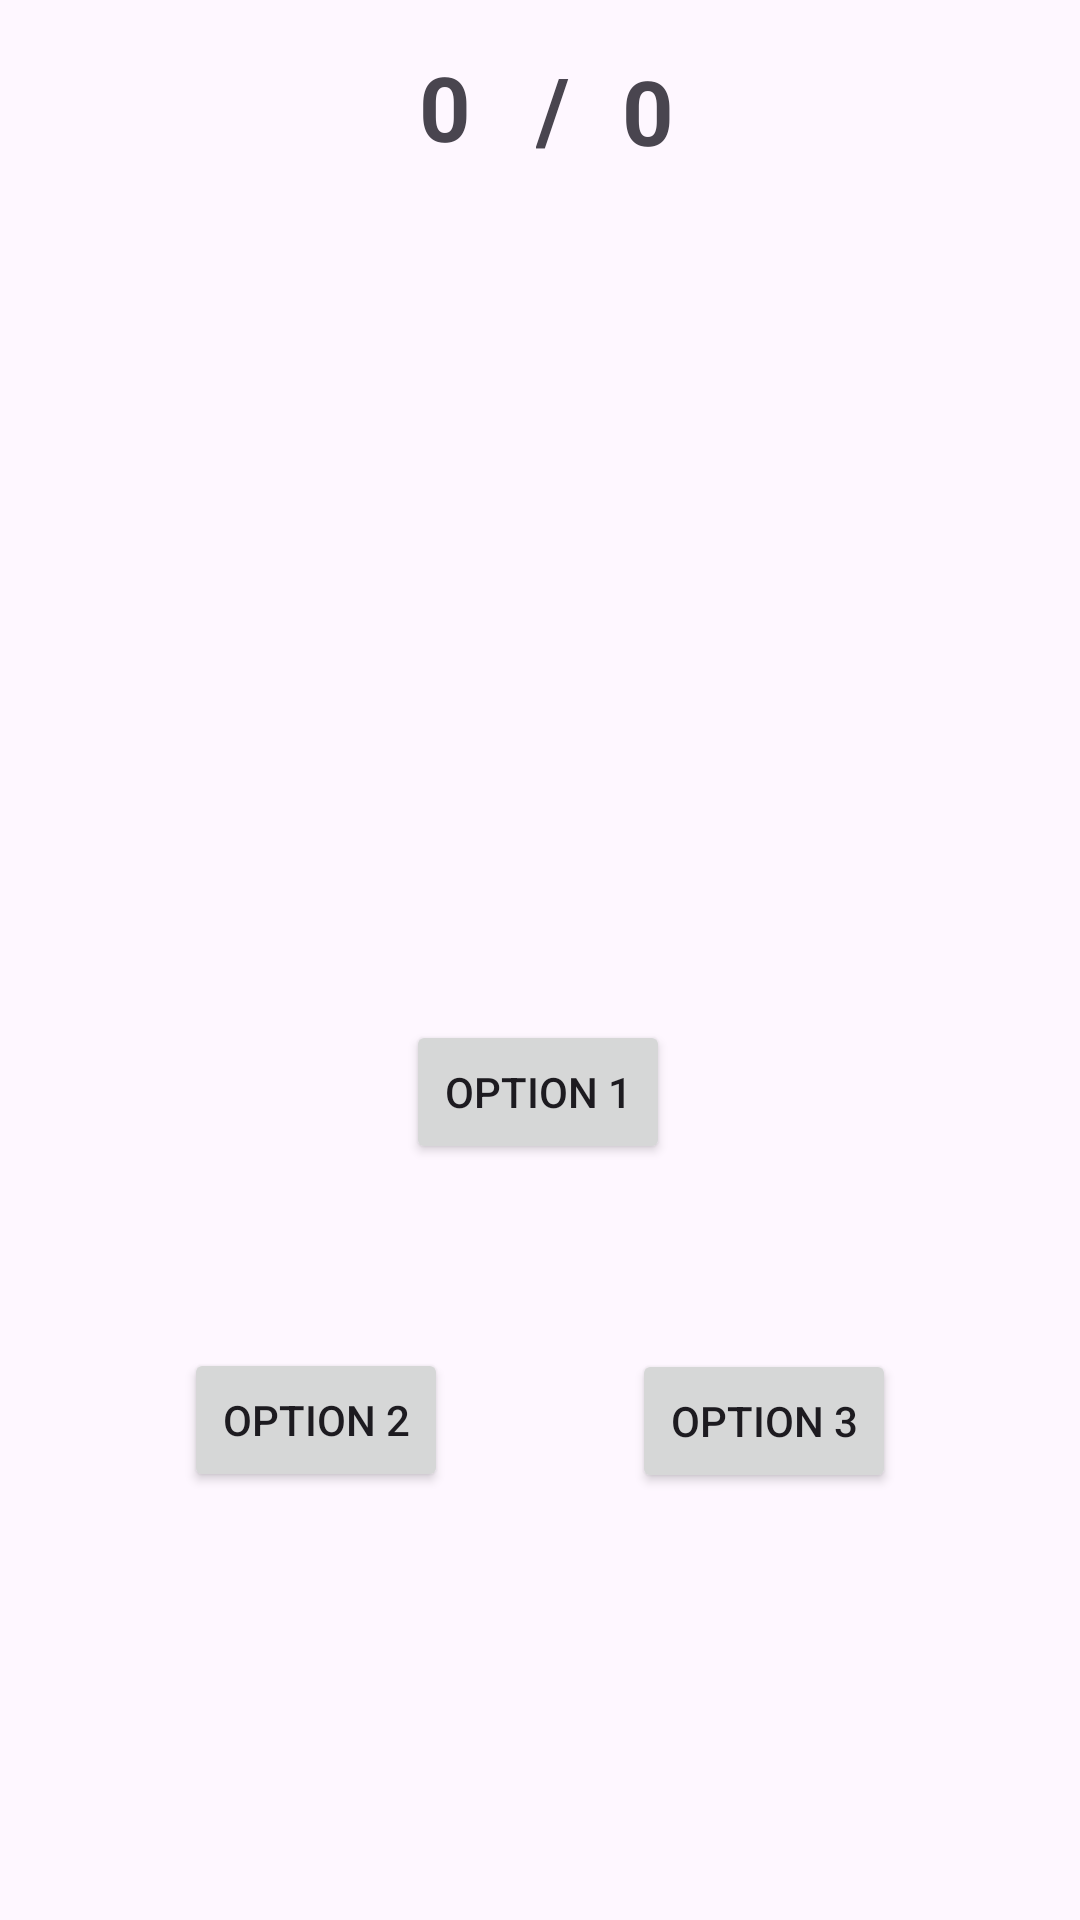

The Android layout XML behind this screen, and the referenced resources:
<!-- AndroidManifest.xml: application theme Theme.QuizAppOblig1 -->
<!-- res/layout/activity_quiz.xml -->
<?xml version="1.0" encoding="utf-8"?>
<androidx.constraintlayout.widget.ConstraintLayout xmlns:android="http://schemas.android.com/apk/res/android"
    xmlns:app="http://schemas.android.com/apk/res-auto"
    xmlns:tools="http://schemas.android.com/tools"
    android:layout_width="match_parent"
    android:layout_height="match_parent">

    <Button
        android:id="@+id/option3"
        android:layout_width="wrap_content"
        android:layout_height="wrap_content"
        android:text="Option 3"
        app:layout_constraintBottom_toBottomOf="parent"
        app:layout_constraintEnd_toEndOf="parent"
        app:layout_constraintHorizontal_bias="0.48"
        app:layout_constraintStart_toEndOf="@+id/option2"
        app:layout_constraintTop_toBottomOf="@+id/option1"
        app:layout_constraintVertical_bias="0.302" />

    <ImageView
        android:id="@+id/imageView"
        android:layout_width="250dp"
        android:layout_height="250dp"
        android:scaleType="fitCenter"
        app:layout_constraintBottom_toTopOf="@+id/option1"
        app:layout_constraintEnd_toEndOf="parent"
        app:layout_constraintHorizontal_bias="0.496"
        app:layout_constraintStart_toStartOf="parent"
        app:layout_constraintTop_toTopOf="parent"
        app:layout_constraintVertical_bias="0.624"
        app:srcCompat="@drawable/empty" />

    <Button
        android:id="@+id/option1"
        android:layout_width="wrap_content"
        android:layout_height="wrap_content"
        android:layout_marginBottom="252dp"
        android:text="Option 1"
        app:layout_constraintBottom_toBottomOf="parent"
        app:layout_constraintEnd_toEndOf="parent"
        app:layout_constraintHorizontal_bias="0.498"
        app:layout_constraintStart_toStartOf="parent" />

    <Button
        android:id="@+id/option2"
        android:layout_width="wrap_content"
        android:layout_height="wrap_content"
        android:text="Option 2"
        app:layout_constraintBottom_toBottomOf="parent"
        app:layout_constraintEnd_toStartOf="@+id/option3"
        app:layout_constraintStart_toStartOf="parent"
        app:layout_constraintTop_toBottomOf="@+id/option1"
        app:layout_constraintVertical_bias="0.3" />

    <TextView
        android:id="@+id/points"
        android:layout_width="wrap_content"
        android:layout_height="wrap_content"
        android:text="0"
        android:textSize="30sp"
        android:textStyle="bold"
        app:layout_constraintBottom_toTopOf="@+id/imageView"
        app:layout_constraintEnd_toEndOf="parent"
        app:layout_constraintHorizontal_bias="0.408"
        app:layout_constraintStart_toStartOf="parent"
        app:layout_constraintTop_toTopOf="parent"
        app:layout_constraintVertical_bias="0.972" />

    <TextView
        android:layout_width="wrap_content"
        android:layout_height="wrap_content"
        android:text="/"
        android:textSize="30sp"
        android:textStyle="bold"
        app:layout_constraintBottom_toTopOf="@+id/imageView"
        app:layout_constraintEnd_toEndOf="parent"
        app:layout_constraintHorizontal_bias="0.512"
        app:layout_constraintStart_toStartOf="parent"
        app:layout_constraintTop_toTopOf="parent"
        app:layout_constraintVertical_bias="1.0" />

    <TextView
        android:id="@+id/round"
        android:layout_width="35dp"
        android:layout_height="39dp"
        android:text="0"
        android:textSize="30sp"
        android:textStyle="bold"
        app:layout_constraintBottom_toTopOf="@+id/imageView"
        app:layout_constraintEnd_toEndOf="parent"
        app:layout_constraintHorizontal_bias="0.638"
        app:layout_constraintStart_toStartOf="parent"
        app:layout_constraintTop_toTopOf="parent"
        app:layout_constraintVertical_bias="0.972" />

    <TextView
        android:id="@+id/answer"
        android:layout_width="wrap_content"
        android:layout_height="wrap_content"
        app:layout_constraintBottom_toTopOf="@+id/option1"
        app:layout_constraintEnd_toEndOf="parent"
        app:layout_constraintHorizontal_bias="0.498"
        app:layout_constraintStart_toStartOf="parent"
        app:layout_constraintTop_toBottomOf="@+id/imageView"
        app:layout_constraintVertical_bias="0.0" />
</androidx.constraintlayout.widget.ConstraintLayout>
<!-- resources referenced by this layout -->
<resources>
  <style name="Theme.QuizAppOblig1" parent="Base.Theme.QuizAppOblig1" />
  <style name="Base.Theme.QuizAppOblig1" parent="Theme.Material3.DayNight.NoActionBar">
          
          
      </style>
</resources>
